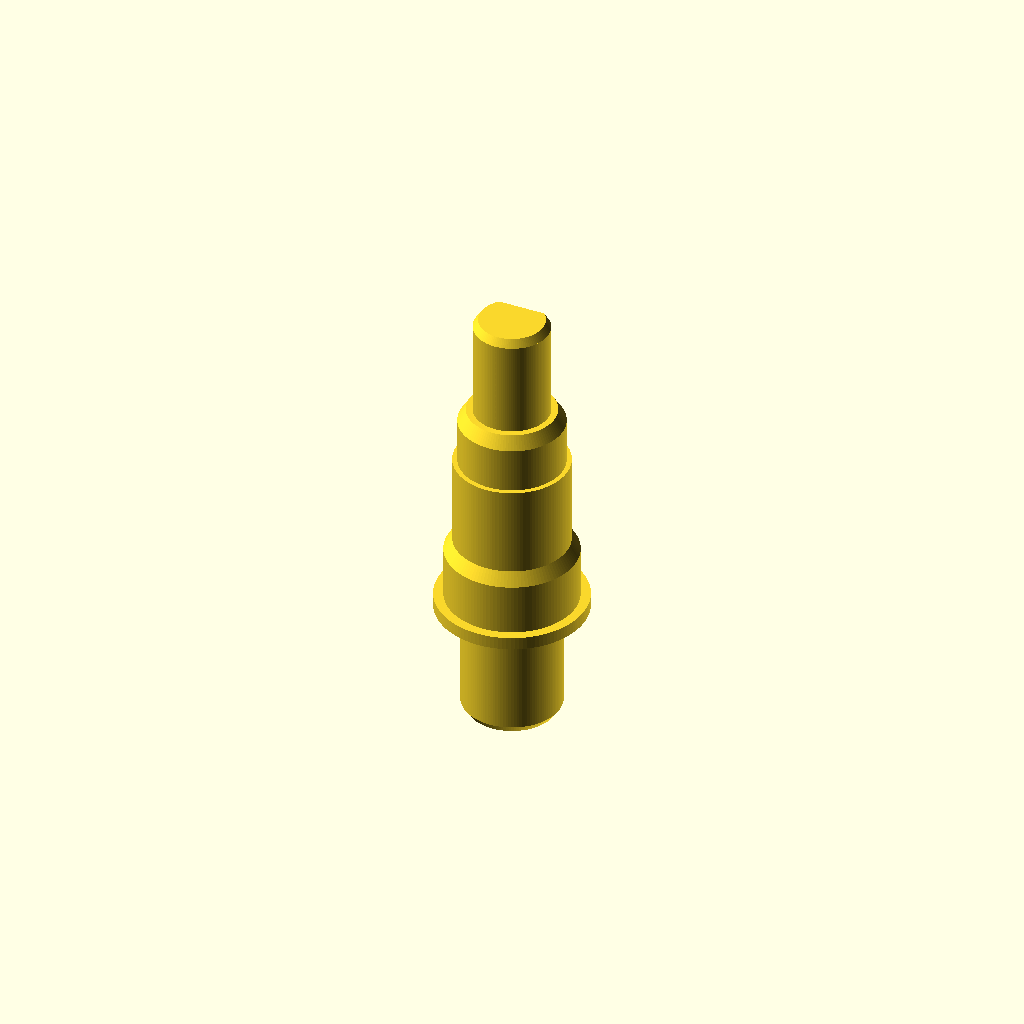
Cell 1: the model at its default parameters.
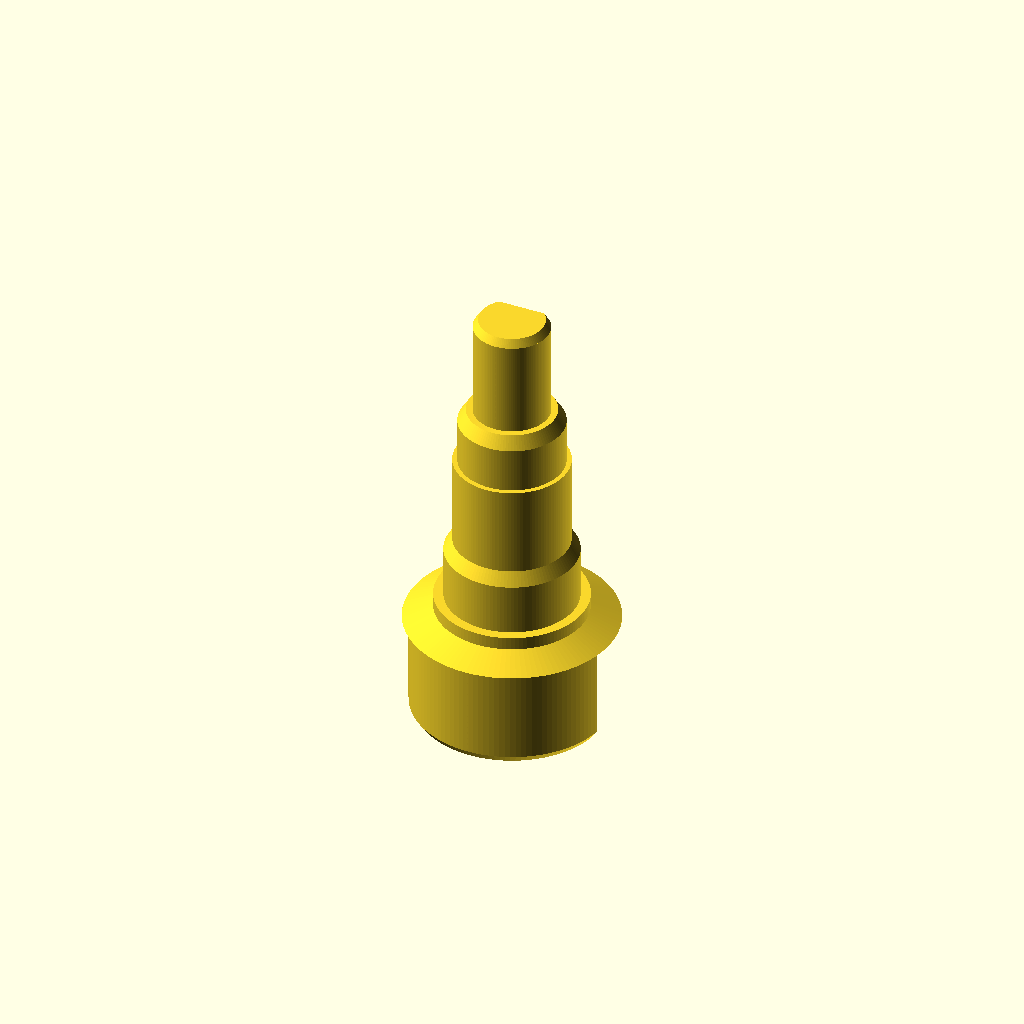
Cell 2: sun_d_shaft_d = 15.2 (everything else at default).
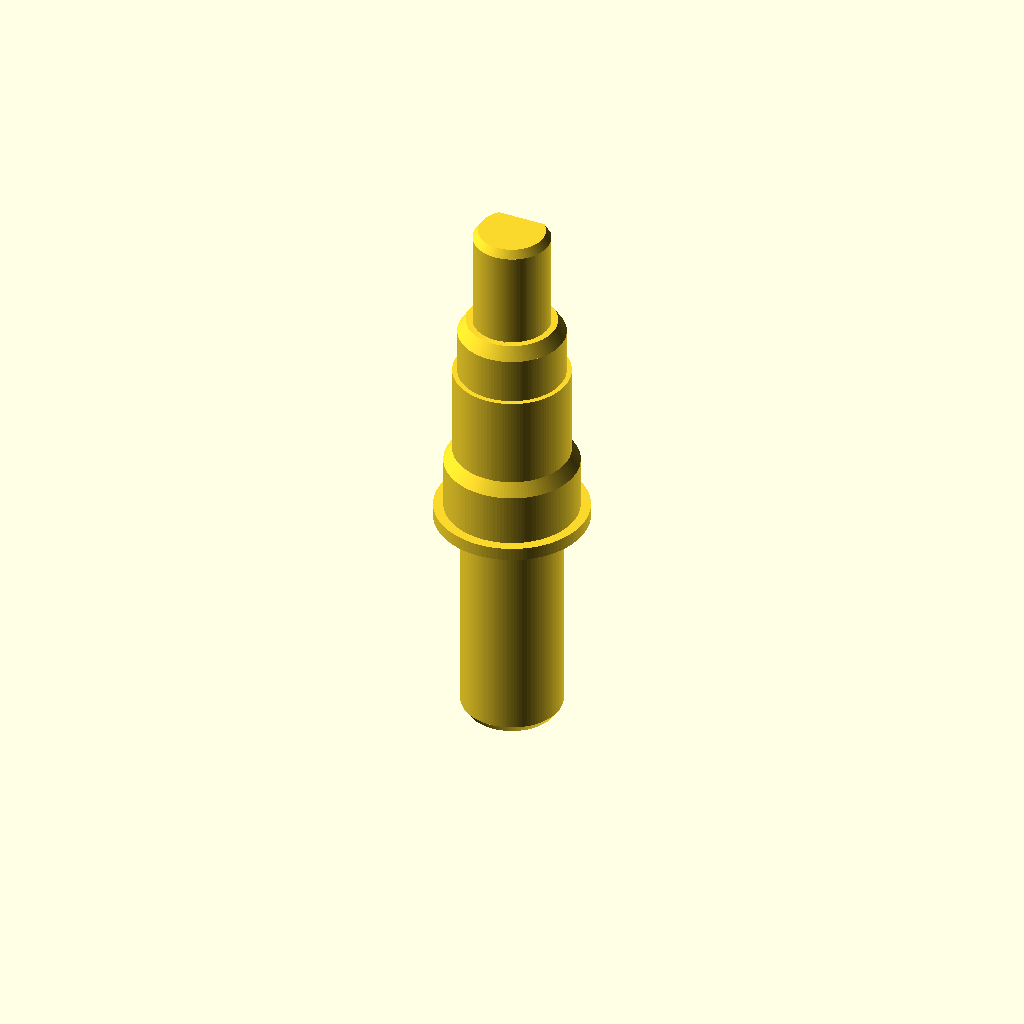
Cell 3: the same model with sun_d_shaft_len = 16.
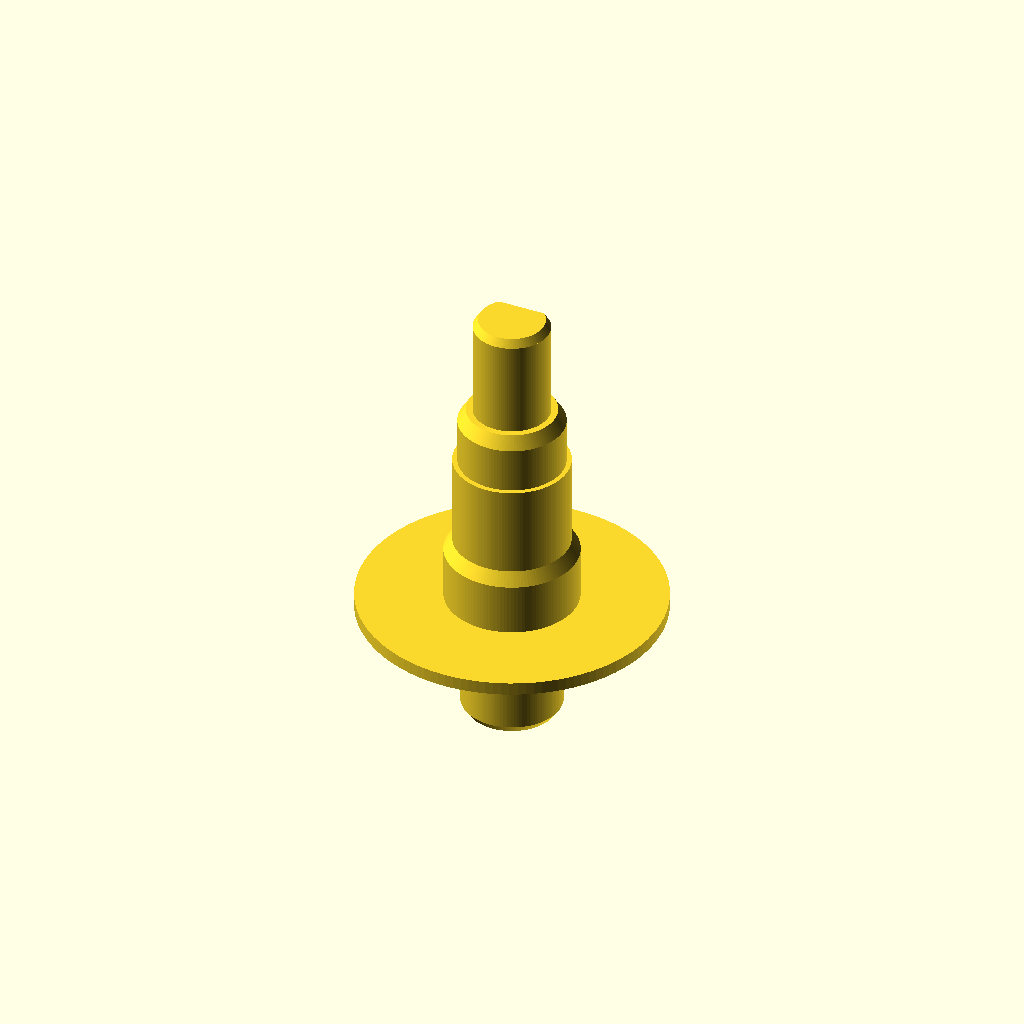
Cell 4: the same model with c_collar_d = 23.2.
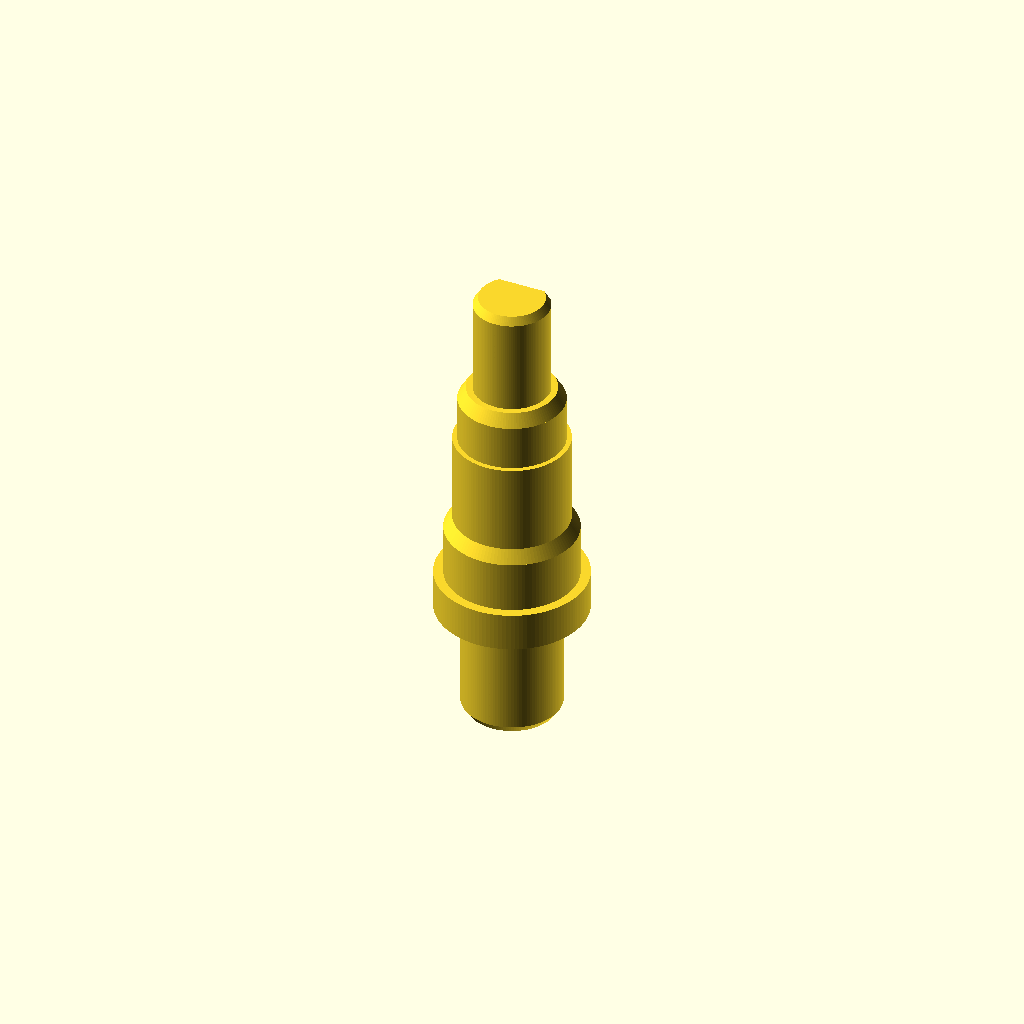
Cell 5: c_collar_w = 4 (everything else at default).
One fixed orthographic camera (rotation 55°, 0°, 25°; colour scheme Cornfield) for every cell.
OpenSCAD source file diferential-big/Helical Gear Differential - Center Sun Shaft.scad:
// ============================================================================
// ЦЕНТРАЛЕН СТЪПАЛОВИДЕН ВАЛ ЗА ПОЛУОСКАТА (С ФАСКИ И НА ДВАТА D-ВАЛА)
// ============================================================================

$fn = 120;

sun_d_shaft_d       = 7.60;  
sun_d_shaft_flat    = 6.30;
sun_d_shaft_len     = 8.00;

c_collar_d          = 11.60; // Външен диаметър на яката
c_collar_w          = 2.00;  // Обща височина на яката

c_sec1_d            = 10.1; 
c_sec1_len          = 4.00;

c_trans1_len        = 1.00;  
c_sec2_d            = 8.80;  
c_sec2_len          = 7.00;

c_sec3_d            = 8.05;  
c_sec3_len          = 3.50;

c_trans2_len        = 1.00;  
c_sec5_d            = 5.80;  
c_sec5_flat_t       = 4.60;
c_sec5_len          = 8.00;

corrected_central_shaft();

module corrected_central_shaft() {
    union() {
        // 1. Долен D-накрайник (с фаска отдолу, стъпва на леглото)
        intersection() {
            union() {
                cylinder(d1 = sun_d_shaft_d - 0.8, d2 = sun_d_shaft_d, h = 0.6);
                translate([0, 0, 0.6])
                    cylinder(d = sun_d_shaft_d, h = sun_d_shaft_len - 0.6);
            }
            translate([-sun_d_shaft_d/2, -sun_d_shaft_d/2, 0])
                cube([sun_d_shaft_d, sun_d_shaft_flat, sun_d_shaft_len]);
        }

        // 2. Преходен конус ОТДОЛУ на яката (за печат без подпори)
        translate([0, 0, sun_d_shaft_len])
            cylinder(d1 = sun_d_shaft_d + 1, d2 = c_collar_d, h = 1.0);

        // 3. РАВНА ЧАСТ НА ЯКАТА ОТГОРЕ
        translate([0, 0, sun_d_shaft_len + 1.0])
            cylinder(d = c_collar_d, h = c_collar_w - 1);

        // 4. Лагерна шийка 10.00mm
        base_z4 = sun_d_shaft_len + c_collar_w;
        translate([0, 0, base_z4]) {
            cylinder(d = c_sec1_d, h = c_sec1_len);
        }

        // 5. Преход към междинна шийка 8.80mm
        base_z5 = base_z4 + c_sec1_len;
        translate([0, 0, base_z5])
            cylinder(d1 = c_sec1_d, d2 = c_sec2_d, h = c_trans1_len);

        // 6. Междинна шийка 8.80mm
        base_z6 = base_z5 + c_trans1_len;
        translate([0, 0, base_z6])
            cylinder(d = c_sec2_d, h = c_sec2_len);

        // 7. Шийка за лагер 8mm
        base_z7 = base_z6 + c_sec2_len;
        translate([0, 0, base_z7]) {
            cylinder(d = c_sec3_d, h = c_sec3_len);
        }

        // 8. Преход към горния D-вал 5.80mm
        base_z8 = base_z7 + c_sec3_len;
        translate([0, 0, base_z8])
            cylinder(d1 = c_sec3_d, d2 = c_sec5_d + 1, h = c_trans2_len);

        // 9. Горен външен D-вал 5.80mm (с фаска на самия връх)
        base_z9 = base_z8 + c_trans2_len;
        translate([0, 0, base_z9])
            intersection() {
                union() {
                    // Права част на вала
                    cylinder(d = c_sec5_d, h = c_sec5_len - 0.6);
                    // Конус (фаска) на върха
                    translate([0, 0, c_sec5_len - 0.6])
                        cylinder(d1 = c_sec5_d, d2 = c_sec5_d - 0.8, h = 0.6);
                }
                // Изрязващ куб, който оформя плоската страна на D-профила
                translate([-c_sec5_d/2, -c_sec5_d/2, 0])
                    cube([c_sec5_d, c_sec5_flat_t, c_sec5_len]);
            }
    }
}
Parameter table extracted from the source (name, type, default, range or options):
sun_d_shaft_d: number, default 7.6
sun_d_shaft_flat: number, default 6.3
sun_d_shaft_len: number, default 8
c_collar_d: number, default 11.6
c_collar_w: number, default 2
c_sec1_d: number, default 10.1
c_sec1_len: number, default 4
c_trans1_len: number, default 1
c_sec2_d: number, default 8.8
c_sec2_len: number, default 7
c_sec3_d: number, default 8.05
c_sec3_len: number, default 3.5
c_trans2_len: number, default 1
c_sec5_d: number, default 5.8
c_sec5_flat_t: number, default 4.6
c_sec5_len: number, default 8
